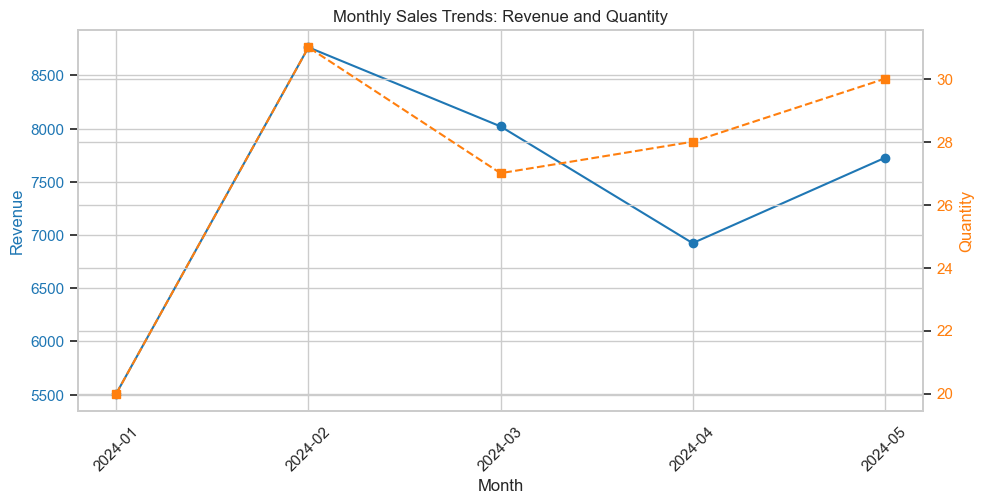

Values plotted in this chart, from the file beside it:
year_month, revenue, quantity
2024-01, 5511, 20
2024-02, 8764, 31
2024-03, 8021, 27
2024-04, 6924, 28
2024-05, 7725, 30
